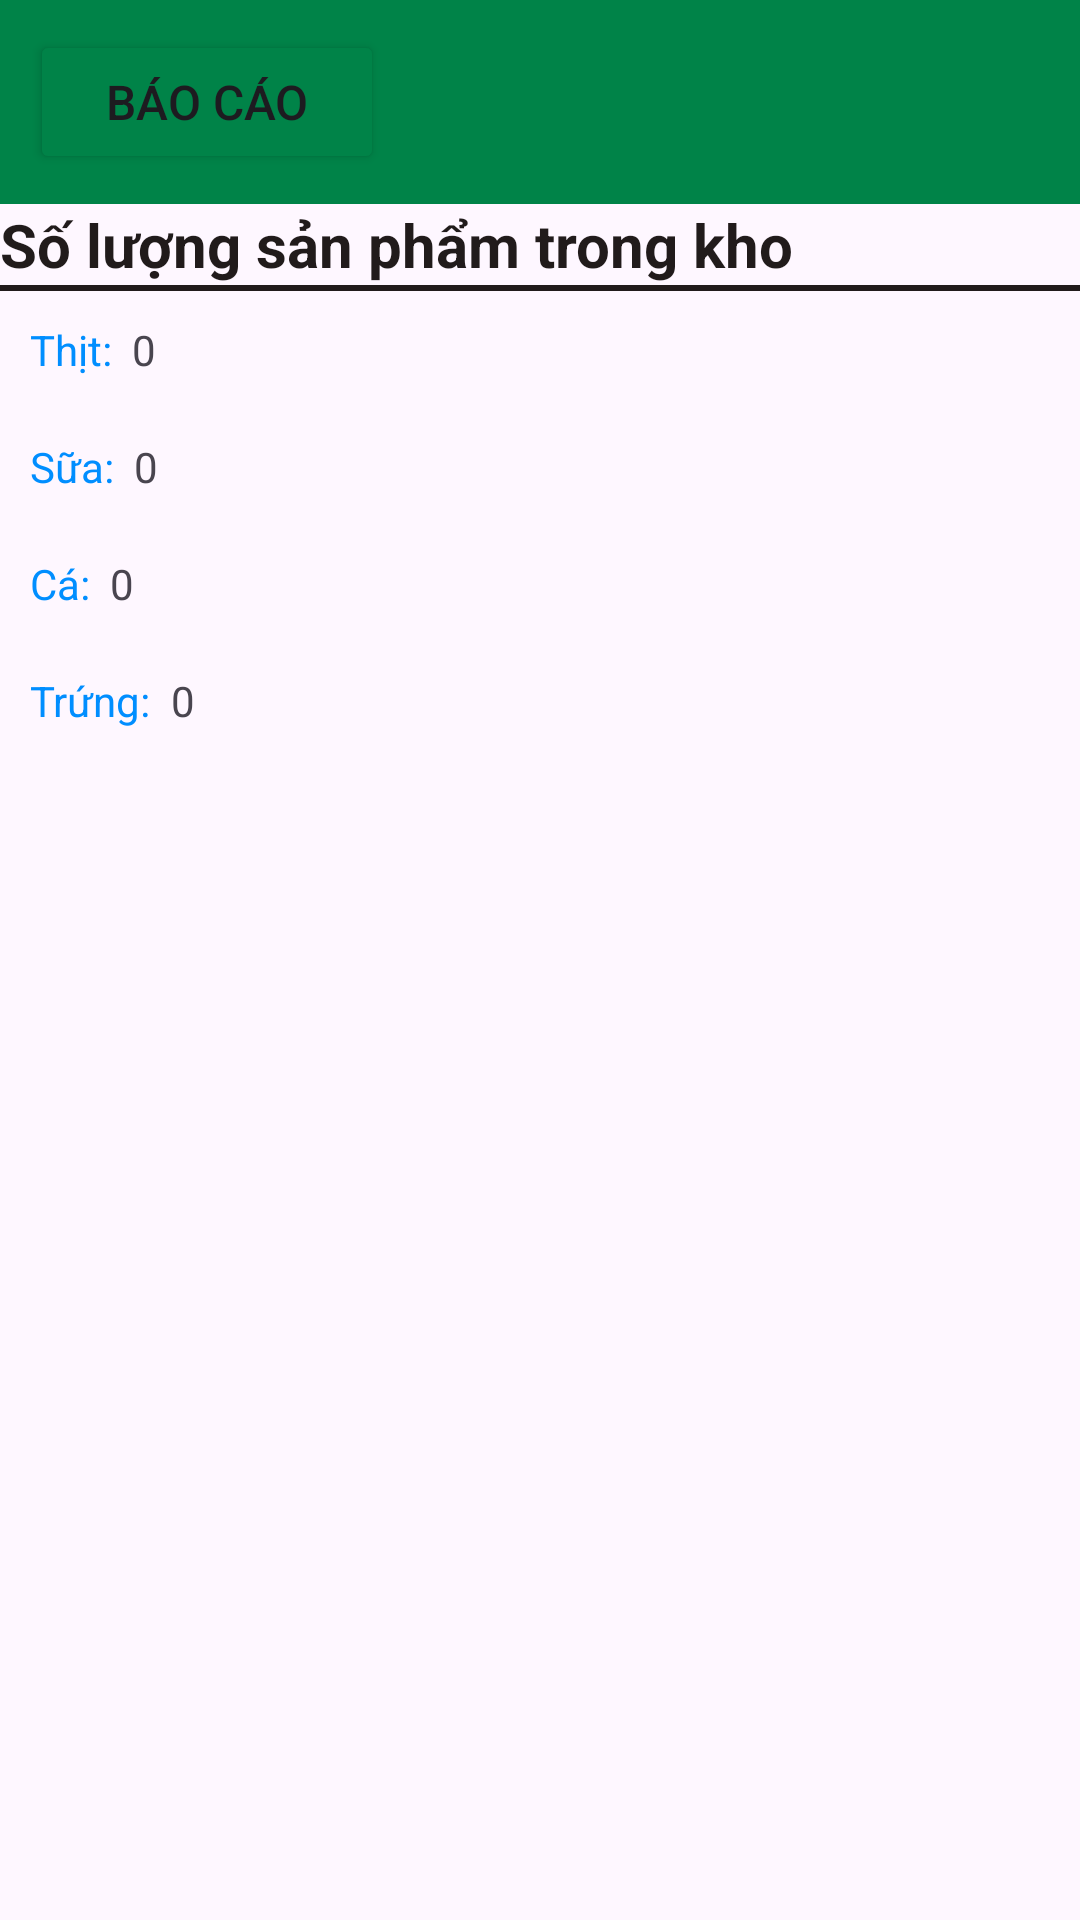

The Android layout XML behind this screen, and the referenced resources:
<!-- AndroidManifest.xml: application theme Theme.DANHSACHSP -->
<!-- res/layout/activity_bao_cao.xml -->
<?xml version="1.0" encoding="utf-8"?>
<LinearLayout xmlns:android="http://schemas.android.com/apk/res/android"
    xmlns:tools="http://schemas.android.com/tools"
    android:layout_width="match_parent"
    android:layout_height="match_parent"
    android:orientation="vertical"
    tools:context="tdc.edu.ThongKe.BaoCao">

    <LinearLayout
        android:layout_width="match_parent"
        android:layout_height="wrap_content"
        android:background="@color/greenPrimary"
        android:orientation="horizontal">

        <Button
            android:id="@+id/btnQuayLai"
            android:layout_width="118dp"
            android:layout_height="wrap_content"
            android:layout_margin="10dp"
            android:backgroundTint="@color/greenPrimary"
            android:drawableLeft="@drawable/baseline_chevron_left_24"
            android:paddingHorizontal="0dp"
            android:text="Báo cáo"
            android:textSize="16sp" />

        <TextView
            android:layout_width="wrap_content"
            android:layout_height="wrap_content"
            android:layout_weight="1" />

    </LinearLayout>

    <TextView
        android:layout_width="wrap_content"
        android:layout_height="wrap_content"
        android:text="Số lượng sản phẩm trong kho"
        android:textColor="#211B1B"
        android:textSize="20dp"
        android:textStyle="bold|normal" />

    <TextView
        android:layout_width="match_parent"
        android:layout_height="2dp"
        android:background="#211B1B" />

    <LinearLayout
        android:layout_width="match_parent"
        android:layout_height="wrap_content"
        android:layout_margin="10dp"
        android:layout_marginTop="20dp"
        android:orientation="horizontal">

        <TextView
            android:layout_width="wrap_content"
            android:layout_height="match_parent"
            android:text="Thịt:  "
            android:textColor="#008EFF" />

        <TextView
            android:id="@+id/tvTongThit"
            android:layout_width="wrap_content"
            android:layout_height="match_parent"
            android:text="0" />

    </LinearLayout>

    <LinearLayout
        android:layout_width="match_parent"
        android:layout_height="wrap_content"
        android:layout_margin="10dp"
        android:orientation="horizontal">

        <TextView
            android:layout_width="wrap_content"
            android:layout_height="match_parent"
            android:text="Sữa:  "
            android:textColor="#008EFF" />

        <TextView
            android:id="@+id/tvTongSua"
            android:layout_width="wrap_content"
            android:layout_height="match_parent"
            android:text="0" />

    </LinearLayout>

    <LinearLayout
        android:layout_width="match_parent"
        android:layout_height="wrap_content"
        android:layout_margin="10dp"
        android:layout_marginTop="20dp"
        android:orientation="horizontal">

        <TextView
            android:layout_width="wrap_content"
            android:layout_height="match_parent"
            android:text="Cá:  "
            android:textColor="#008EFF" />

        <TextView
            android:id="@+id/tvTongCa"
            android:layout_width="wrap_content"
            android:layout_height="match_parent"
            android:text="0" />

    </LinearLayout>

    <LinearLayout
        android:layout_width="match_parent"
        android:layout_height="wrap_content"
        android:layout_margin="10dp"
        android:orientation="horizontal">

        <TextView
            android:layout_width="wrap_content"
            android:layout_height="match_parent"
            android:text="Trứng:  "
            android:textColor="#008EFF" />

        <TextView
            android:id="@+id/tvTongTrung"
            android:layout_width="wrap_content"
            android:layout_height="match_parent"
            android:text="0" />

    </LinearLayout>















































</LinearLayout>
<!-- resources referenced by this layout -->
<resources>
  <color name="greenPrimary">#008348</color>
  <!-- drawable baseline_bar_chart_24 (drawable) -->
  <vector android:height="24dp" android:tint="@color/pinkPrimary"
      android:viewportHeight="24" android:viewportWidth="24"
      android:width="24dp" xmlns:android="http://schemas.android.com/apk/res/android">
      <path android:fillColor="#FF0000" android:pathData="M4,9h4v11h-4z"/>
      <path android:fillColor="@android:color/white" android:pathData="M16,13h4v7h-4z"/>
      <path android:fillColor="#FF0505" android:pathData="M10,4h4v16h-4z"/>
  </vector>
  <style name="Theme.DANHSACHSP" parent="Base.Theme.DANHSACHSP" />
  <style name="Base.Theme.DANHSACHSP" parent="Theme.Material3.DayNight">
          
          
      </style>
</resources>
